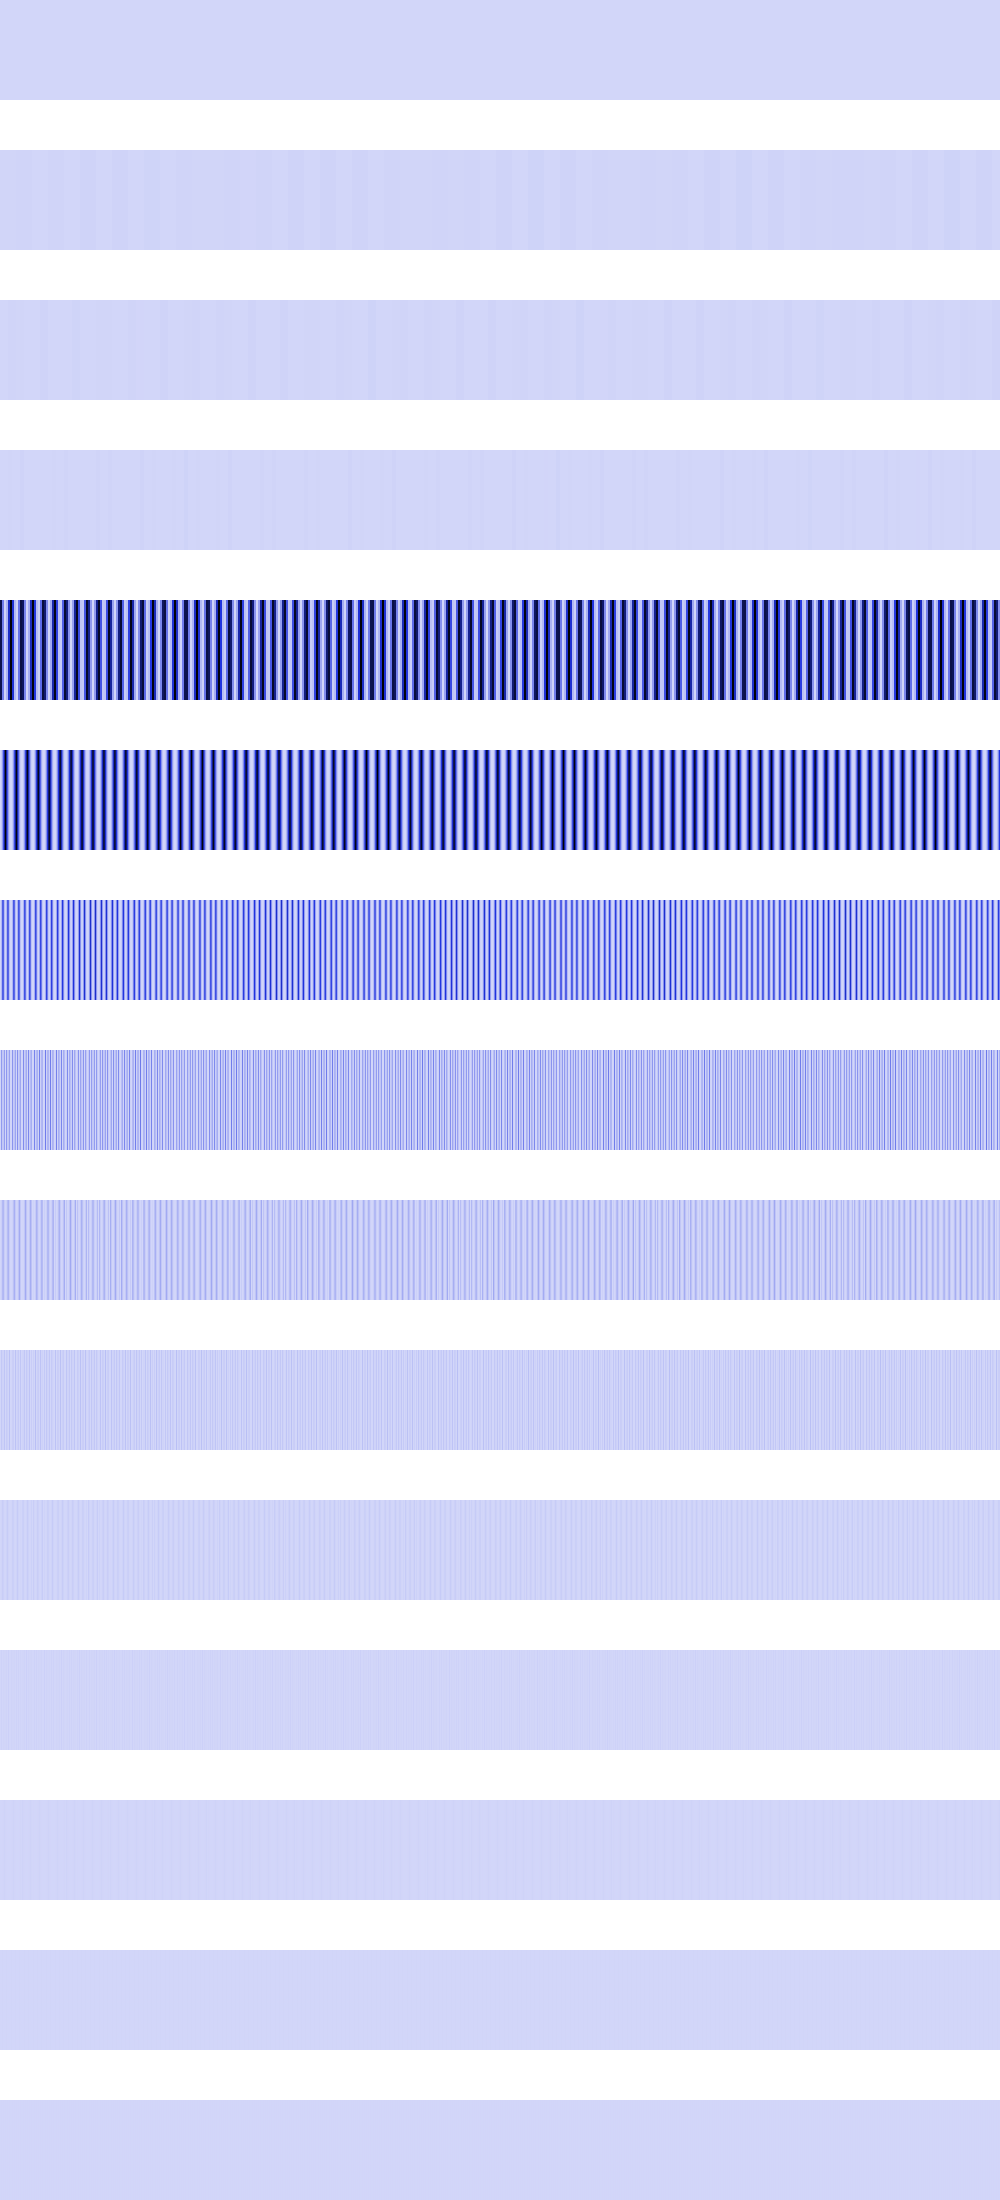

Values plotted in this chart, from the file beside it:
28900, 28900, 28900, 28900, 28900, 28900, 28900, 28900, 28900, 28900, 28900, 28900, 28900, 28900, 28900, 28900, 28900, 28900, 28900, 28900, 28900, 28900, 28900, 28900
4343050, 4343050, 4343050, 4343050, 4343050, 4343050, 4343050, 4343050, 4343050, 4343050, 4343050, 4343050, 4343050, 4343050, 4343050, 4343050, 5875723, 5875723, 5875723, 5875723, 5875723, 5875723, 5875723, 5875723
0, 0, 0, 0, 0, 0, 0, 0, 5875723, 5875723, 5875723, 5875723, 5875723, 5875723, 5875723, 5875723, 3041536, 3041536, 3041536, 3041536, 3041536, 3041536, 3041536, 3041536
0, 0, 0, 0, 0, 0, 0, 0, 3041536, 3041536, 3041536, 3041536, 0, 0, 0, 0, 0, 0, 0, 0, 9634816, 9634816, 9634816, 9634816
868609088, 868609088, 265302032, 265302032, 9634816, 9634816, 101605552, 101605552, 541220672, 541220672, 1061208128, 1061208128, 506069056, 506069056, 86712520, 86712520, 14992384, 14992384, 290910592, 290910592, 891373632, 891373632, 823918656, 823918656
0, 43454464, 173817856, 391086784, 695271424, 1061208128, 675158400, 376046304, 163840000, 38539264, 0, 147456, 48664576, 184090624, 406422208, 715659264, 1036321088, 655360000, 361300736, 154157056, 33918976, 0, 589824, 54169600
0, 86908928, 347635712, 337582464, 81920000, 73728, 92045312, 357832704, 327680000, 77078528, 0, 294912, 97329152, 368181248, 317922048, 72384512, 663552, 102760448, 378672832, 308314112, 67837952, 0, 1179648, 108339200
0, 173817856, 40960000, 46022656, 163840000, 147456, 184090624, 36192256, 51380224, 154157056, 0, 589824, 194658304, 31719424, 57032704, 144769024, 1327104, 205520896, 27541504, 62980096, 135675904, 0, 2359296, 216678400
0, 20480000, 81920000, 92045312, 25690112, 294912, 15859712, 72384512, 102760448, 31490048, 0, 1179648, 11829248, 63438848, 114065408, 37879808, 2654208, 8388608, 55083008, 125960192, 44859392, 0, 4718592, 5537792
0, 40960000, 12845056, 7929856, 51380224, 589824, 31719424, 18939904, 4194304, 62980096, 0, 2359296, 23658496, 26214400, 1638400, 58982400, 5308416, 16777216, 34668544, 262144, 47775744, 0, 9437184, 11075584
0, 6422528, 25690112, 15859712, 2097152, 1179648, 13107200, 29491200, 8388608, 131072, 0, 4718592, 22151168, 18874368, 3276800, 524288, 10616832, 33554432, 10616832, 524288, 3276800, 0, 18874368, 22151168
0, 12845056, 1048576, 6553600, 4194304, 2359296, 9437184, 262144, 16777216, 262144, 0, 9437184, 2359296, 4194304, 6553600, 1048576, 12845056, 0, 12845056, 1048576, 6553600, 0, 4194304, 2359296
0, 524288, 2097152, 4718592, 8388608, 4718592, 2097152, 524288, 0, 524288, 0, 2097152, 4718592, 8388608, 4718592, 2097152, 524288, 0, 524288, 2097152, 4718592, 0, 8388608, 4718592
0, 1048576, 4194304, 1048576, 0, 1048576, 4194304, 1048576, 0, 1048576, 0, 4194304, 1048576, 0, 1048576, 4194304, 1048576, 0, 1048576, 4194304, 1048576, 0, 0, 1048576
0, 2097152, 0, 2097152, 0, 2097152, 0, 2097152, 0, 2097152, 0, 0, 2097152, 0, 2097152, 0, 2097152, 0, 2097152, 0, 2097152, 0, 0, 2097152
